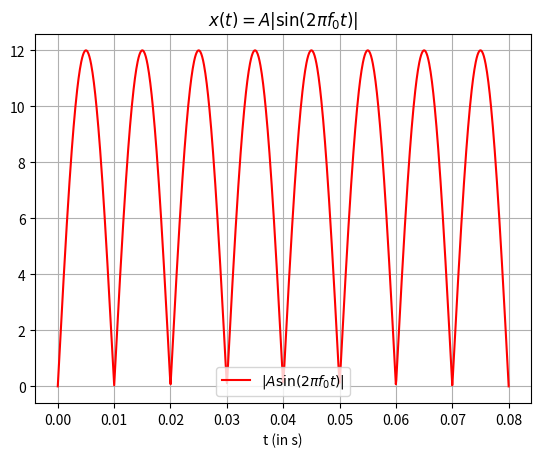

Reproduce this figure in Python. (Note: this script raises an exception after producing the figure.)
import numpy as np
import matplotlib.pyplot as plt

A=12
f_0=50
x=np.linspace(0,4/f_0,1000)
y=np.abs(A*np.sin(2*np.pi*f_0*x))
plt.plot(x,y,label=r'$|A\sin(2\pi f_0 t)|$',color='red')
plt.title('$x(t) = A|\sin(2\pi f_0t)|$')
plt.xlabel('t (in s)')
plt.legend()
plt.grid()
#plt.savefig('charger/figs/1.1.eps')
plt.savefig('Figs/1.1.png')
plt.xlabel('t (in s)')
plt.show()